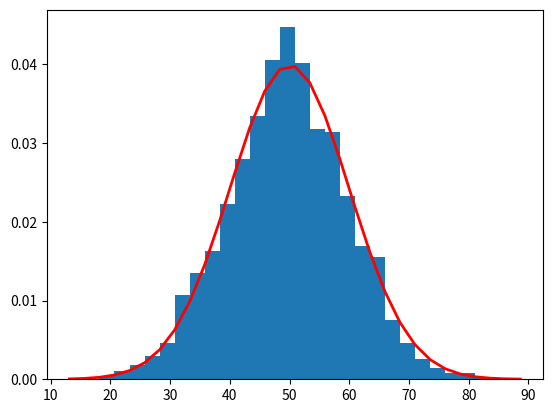

Write Python code to recreate this figure.
'''
Created on 2019/02/05

[redacted]
'''
import numpy as np
def driver_Value_Time_Gen(median_value_time):
    # this function generates the value-of-time of the driver
    # a normal distribution is used to randomly generate the value-of-time for each driver
    #$$$$$$$$$$$$$$$$$$$$$$$$$$$$$$$$$$$$$$$$$$$$$$$$$$$$$$$$$$$$$$$$$$$$$$$$$$$#
    #   further complicated function for predicting value of time can be done   #
    # e.g. value of time decided by the income
    #$$$$$$$$$$$$$$$$$$$$$$$$$$$$$$$$$$$$$$$$$$$$$$$$$$$$$$$$$$$$$$$$$$$$$$$$$$$#    
    mu=median_value_time
    sigma=mu/5.0    
    s = np.random.normal(mu, sigma, 1)    
    return s[0]

list_s=[]

sigma=10
mu=50

for i in range(0,2000):
    d=driver_Value_Time_Gen(50)
    list_s.append(d)

import matplotlib.pyplot as plt
count, bins, ignored = plt.hist(list_s, 30, density=True)
plt.plot(bins, 1/(sigma * np.sqrt(2 * np.pi))*np.exp( - (bins - mu)**2 / (2 * sigma**2) ),linewidth=2, color='r')
plt.show()
